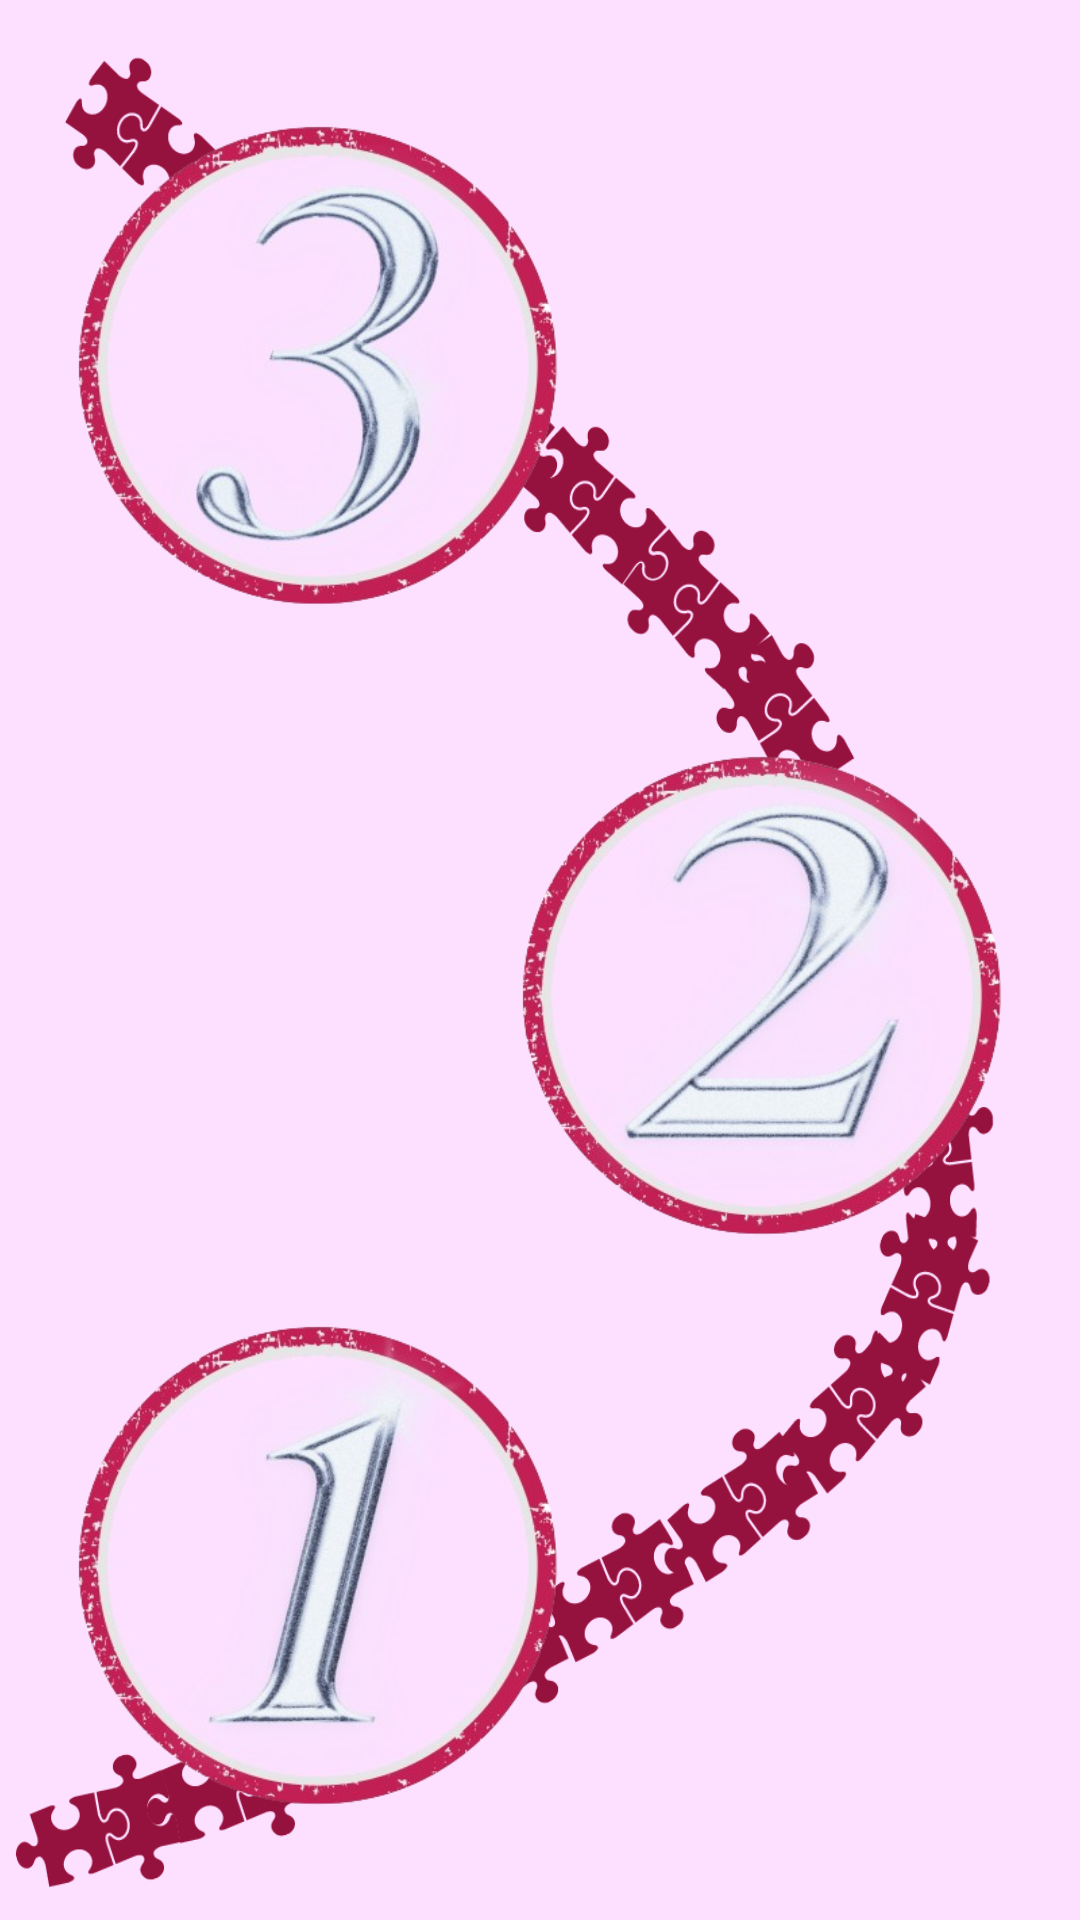

Layout XML and referenced resources for this Android screen:
<!-- AndroidManifest.xml: application theme Theme.juegoM8 -->
<!-- res/layout/activity_seleccionivell.xml -->
<?xml version="1.0" encoding="utf-8"?>
<androidx.constraintlayout.widget.ConstraintLayout xmlns:android="http://schemas.android.com/apk/res/android"
    xmlns:app="http://schemas.android.com/apk/res-auto"
    xmlns:tools="http://schemas.android.com/tools"
    android:layout_width="match_parent"
    android:layout_height="match_parent"
    android:background="#FDDFFF"
    tools:context=".seleccionivell">

    <ImageView
        android:id="@+id/fondomontse"
        android:layout_width="wrap_content"
        android:layout_height="wrap_content"
        app:layout_constraintBottom_toBottomOf="parent"
        app:layout_constraintEnd_toEndOf="parent"
        app:layout_constraintHorizontal_bias="0.0"
        app:layout_constraintStart_toStartOf="parent"
        app:layout_constraintTop_toTopOf="parent"
        app:layout_constraintVertical_bias="0.0"
        android:scaleType ="fitXY"
        app:srcCompat="@drawable/imagendiferencia" />

    <ImageButton
        android:id="@+id/imageButton"
        android:layout_width="180dp"
        android:layout_height="180dp"
        android:layout_marginStart="16dp"
        android:layout_marginBottom="28dp"
        android:adjustViewBounds="true"
        android:background="@android:color/transparent"
        android:scaleType="centerInside"
        app:layout_constraintBottom_toBottomOf="parent"
        app:layout_constraintStart_toStartOf="parent"
        app:srcCompat="@drawable/uno" />

    <ImageButton
        android:id="@+id/imageButton2"
        android:layout_width="180dp"
        android:layout_height="180dp"
        android:layout_marginEnd="16dp"
        android:background="@android:color/transparent"
        android:scaleType="centerInside"
        app:layout_constraintBottom_toBottomOf="parent"
        app:layout_constraintEnd_toEndOf="@+id/fondomontse"
        app:layout_constraintTop_toTopOf="parent"
        app:layout_constraintVertical_bias="0.526"
        app:srcCompat="@drawable/dos" />

    <ImageButton
        android:id="@+id/imageButton3"
        android:layout_width="180dp"
        android:layout_height="180dp"
        android:layout_marginStart="16dp"
        android:layout_marginTop="32dp"
        android:background="@android:color/transparent"
        android:scaleType="centerInside"
        app:layout_constraintStart_toStartOf="parent"
        app:layout_constraintTop_toTopOf="parent"
        app:srcCompat="@drawable/tres" />

</androidx.constraintlayout.widget.ConstraintLayout>
<!-- resources referenced by this layout -->
<resources>
  <!-- drawable dos: png bitmap (drawable, 142211 bytes) -->
  <!-- drawable imagendiferencia: jpg bitmap (drawable, 155521 bytes) -->
  <!-- drawable tres: png bitmap (drawable, 140810 bytes) -->
  <!-- drawable uno: png bitmap (drawable, 130574 bytes) -->
  <style name="Theme.juegoM8" parent="Base.Theme.juegoM8" />
  <style name="Base.Theme.juegoM8" parent="Theme.AppCompat.Light.NoActionBar">
          
          
      </style>
</resources>
